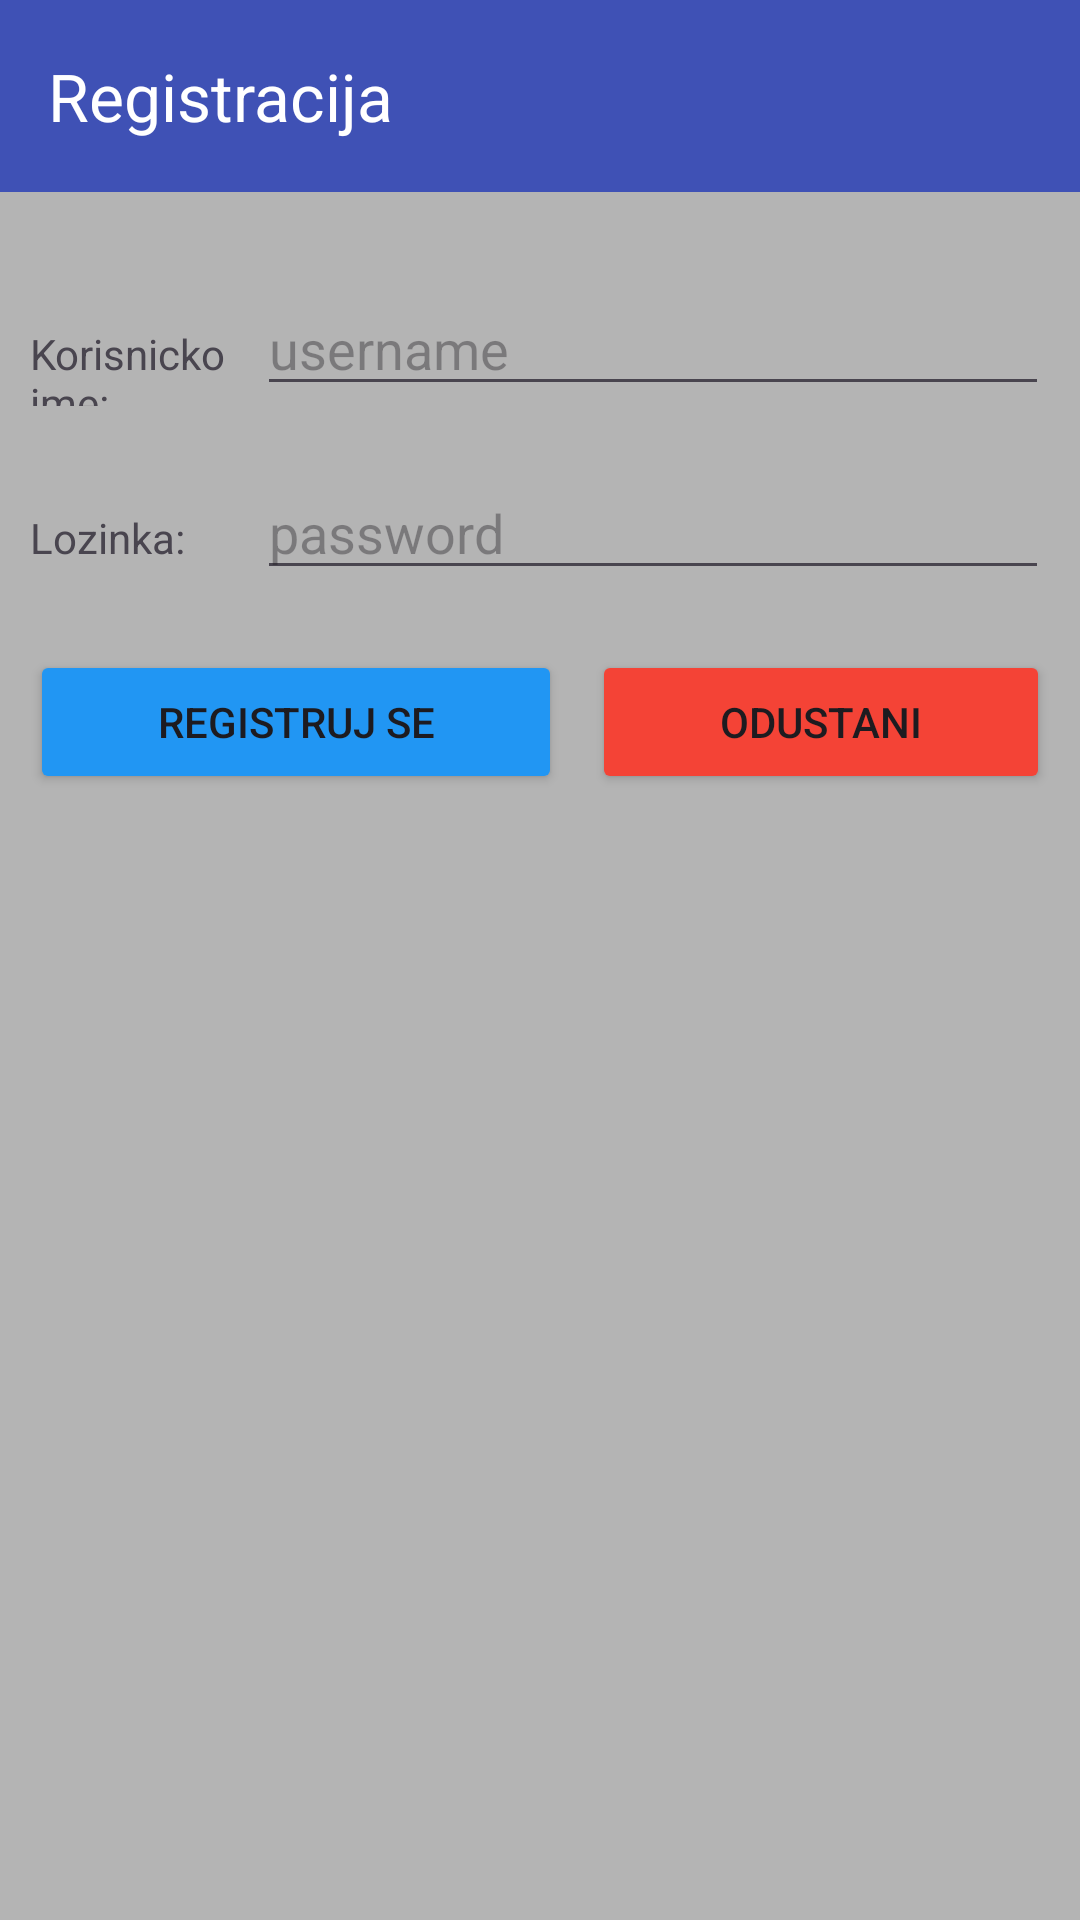

This screen was rendered from an Android layout file. Write that file and the resources it references.
<!-- AndroidManifest.xml: application theme Theme.RMA_2020270925_projekat -->
<!-- res/layout/activity_registracija.xml -->
<?xml version="1.0" encoding="utf-8"?>
<LinearLayout xmlns:android="http://schemas.android.com/apk/res/android"
    xmlns:app="http://schemas.android.com/apk/res-auto"
    xmlns:tools="http://schemas.android.com/tools"
    android:layout_width="match_parent"
    android:layout_height="match_parent"
    android:background="#B4B4B4"
    android:orientation="vertical"
    tools:context=".Registracija">

    <androidx.appcompat.widget.Toolbar
        android:id="@+id/toolbar4"
        android:layout_width="match_parent"
        android:layout_height="wrap_content"
        android:background="#3F51B5"
        android:minHeight="?attr/actionBarSize"
        android:theme="?attr/actionBarTheme"
        app:layout_constraintEnd_toEndOf="parent"
        app:layout_constraintStart_toStartOf="parent"
        app:layout_constraintTop_toTopOf="parent"
        app:title="Registracija"
        app:titleTextColor="#FFFFFF" />

    <LinearLayout
        android:layout_width="match_parent"
        android:layout_height="wrap_content"
        android:layout_marginStart="10dp"
        android:layout_marginLeft="10dp"
        android:layout_marginTop="30dp"
        android:layout_marginEnd="10dp"
        android:layout_marginRight="10dp"
        android:orientation="horizontal">

        <TextView
            android:id="@+id/textView9"
            android:layout_width="0dp"
            android:layout_height="wrap_content"
            android:layout_weight="1.4"
            android:text="Korisnicko ime:" />

        <EditText
            android:id="@+id/reg_korisnicko_input"
            android:layout_width="wrap_content"
            android:layout_height="wrap_content"
            android:layout_weight="1"
            android:ems="10"
            android:hint="username"
            android:inputType="text" />
    </LinearLayout>

    <LinearLayout
        android:layout_width="match_parent"
        android:layout_height="wrap_content"
        android:layout_marginStart="10dp"
        android:layout_marginLeft="10dp"
        android:layout_marginTop="20dp"
        android:layout_marginEnd="10dp"
        android:layout_marginRight="10dp"
        android:orientation="horizontal">

        <TextView
            android:id="@+id/textView10"
            android:layout_width="0dp"
            android:layout_height="wrap_content"
            android:layout_weight="1.4"
            android:text="Lozinka:" />

        <EditText
            android:id="@+id/reg_lozinka_input"
            android:layout_width="wrap_content"
            android:layout_height="wrap_content"
            android:layout_weight="1"
            android:ems="10"
            android:hint="password"
            android:inputType="textPassword" />
    </LinearLayout>

    <LinearLayout
        android:layout_width="match_parent"
        android:layout_height="wrap_content"
        android:layout_marginStart="10dp"
        android:layout_marginLeft="10dp"
        android:layout_marginTop="20dp"
        android:layout_marginEnd="10dp"
        android:layout_marginRight="10dp"
        android:orientation="horizontal">

        <Button
            android:id="@+id/dugme_registrujSe"
            android:layout_width="wrap_content"
            android:layout_height="wrap_content"
            android:layout_marginEnd="5dp"
            android:layout_marginRight="5dp"
            android:layout_weight="1"
            android:text="Registruj se"
            app:backgroundTint="#2196F3" />

        <Button
            android:id="@+id/dugme_reg_odustani"
            android:layout_width="wrap_content"
            android:layout_height="wrap_content"
            android:layout_marginStart="5dp"
            android:layout_marginLeft="5dp"
            android:layout_weight="1"
            android:text="Odustani"
            app:backgroundTint="#F44336" />
    </LinearLayout>
</LinearLayout>
<!-- resources referenced by this layout -->
<resources>
  <style name="Theme.RMA_2020270925_projekat" parent="Base.Theme.RMA_2020270925_projekat" />
  <style name="Base.Theme.RMA_2020270925_projekat" parent="Theme.Material3.DayNight.NoActionBar">
          
          
      </style>
</resources>
